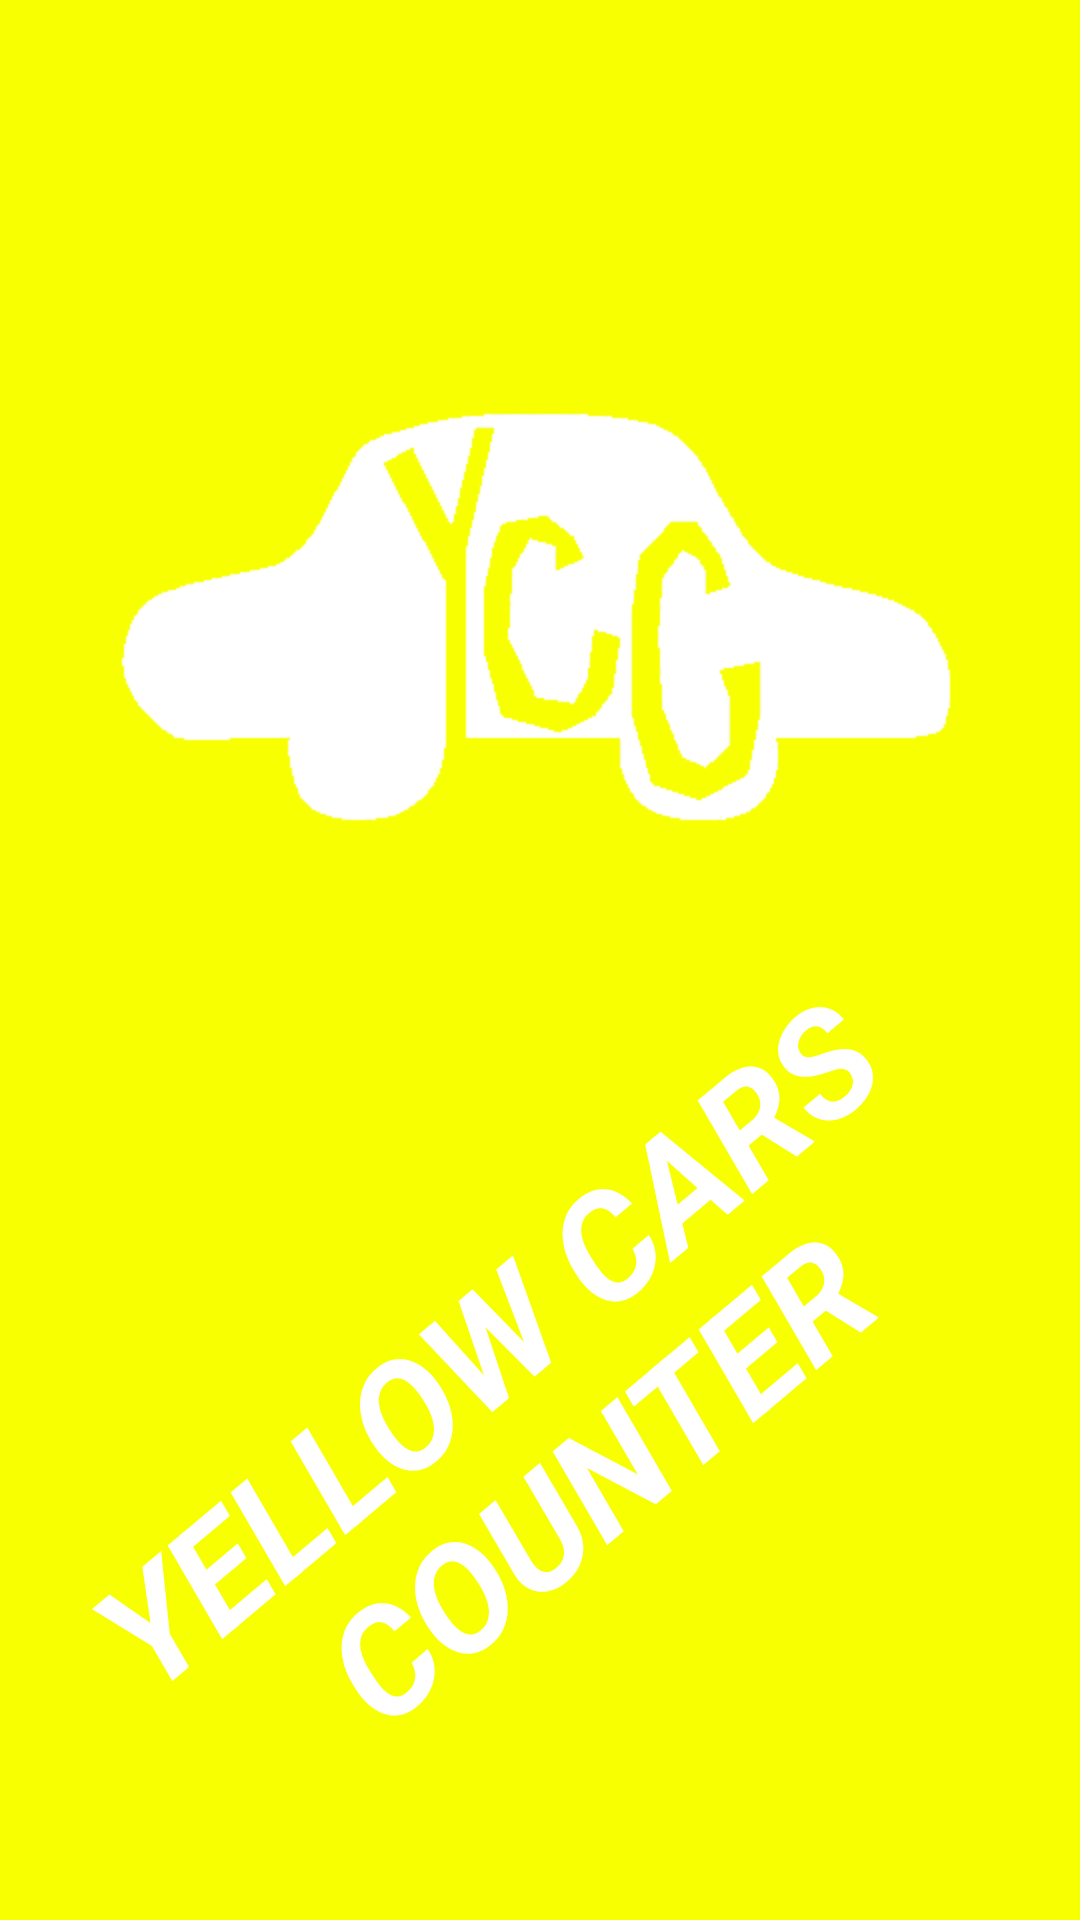

Write the Android layout XML for this screen, with the resource values it uses.
<!-- AndroidManifest.xml: application theme AppTheme -->
<!-- res/layout/activity_splash.xml -->
<?xml version="1.0" encoding="utf-8"?>
<LinearLayout
    android:id="@+id/splash_bg"
    xmlns:android="http://schemas.android.com/apk/res/android"
    android:orientation="vertical"
    android:layout_width="match_parent"
    android:layout_height="match_parent"
    android:background="@color/colorPrimary"
    android:gravity="center">

    <ImageView
        android:id="@+id/splash_logo"
        android:layout_width="350dp"
        android:layout_height="200dp"
        android:src="@drawable/logo_splash_white"/>
    <LinearLayout
        android:layout_width="match_parent"
        android:layout_height="100dp"></LinearLayout>

    <TextView
        android:id="@+id/textView"
        android:layout_width="match_parent"
        android:layout_height="wrap_content"
        android:gravity="center_horizontal"
        android:rotation="320"
        android:text="@string/app_title_upper"
        android:textAlignment="center"
        android:textColor="@color/white"
        android:textSize="50sp"
        android:textStyle="bold|italic" />

</LinearLayout>
<!-- resources referenced by this layout -->
<resources>
  <color name="colorPrimary">#F7FF00</color>
  <color name="white">#FFFFFF</color>
  <!-- drawable logo_splash_white: png bitmap (drawable, 10518 bytes) -->
  <string name="app_title_upper">YELLOW CARS COUNTER</string>
  <style name="AppTheme" parent="AppTheme.Base" />
  <style name="AppTheme.Base" parent="Theme.AppCompat.Light">
          
          <item name="windowNoTitle">true</item>
          <item name="windowActionBar">false</item>
          <item name="colorPrimary">@color/colorPrimary</item>
          <item name="colorPrimaryDark">@color/colorPrimaryDark</item>
          <item name="colorAccent">@color/colorAccent</item>
      </style>
  <color name="colorPrimaryDark">#171717</color>
  <color name="colorAccent">#F7FF00</color>
</resources>
